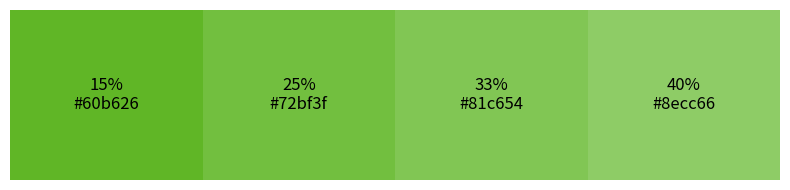

This chart was generated by the following Python code:
"""
RGB Color Blender.

This script blends a given RGB color with white at specified percentages
and displays the blended colors in a table format with their hex values.
The original color is a shade of green (68, 170, 0) and the blending color is white (255, 255, 255).
"""

import matplotlib.patches as patches
from matplotlib import pyplot as plt

# Original color
orig_rgb = (68, 170, 0)
white_rgb = (255, 255, 255)

# Blend percentages
percentages = [0.15, 0.25, 0.33, 0.40]


def blend_colors(c1, c2, percent):
    """
    Blend two RGB colors based on a percentage.

    :param c1: First color (RGB tuple)
    :param c2: Second color (RGB tuple)
    :param percent: Percentage to blend (0 to 1)

    :return: Blended color (RGB tuple)
    """
    return tuple(int(c1[i] + (c2[i] - c1[i]) * percent) for i in range(3))


# Generate blended colors and hex values
blended_colors = [blend_colors(orig_rgb, white_rgb, p) for p in percentages]
hex_colors = ["#%02x%02x%02x" % c for c in blended_colors]

# Create a color swatch table
fig, ax = plt.subplots(figsize=(8, 2))
ax.set_xlim(0, len(percentages))
ax.set_ylim(0, 1)
ax.axis("off")

for i, (hex_code, pct) in enumerate(zip(hex_colors, percentages)):
    rect = patches.Rectangle((i, 0), 1, 1, linewidth=1, edgecolor="none", facecolor=hex_code)
    ax.add_patch(rect)
    ax.text(i + 0.5, 0.5, f"{int(pct * 100)}%\n{hex_code}", color="black", ha="center", va="center", fontsize=12)

plt.tight_layout()
plt.show()
